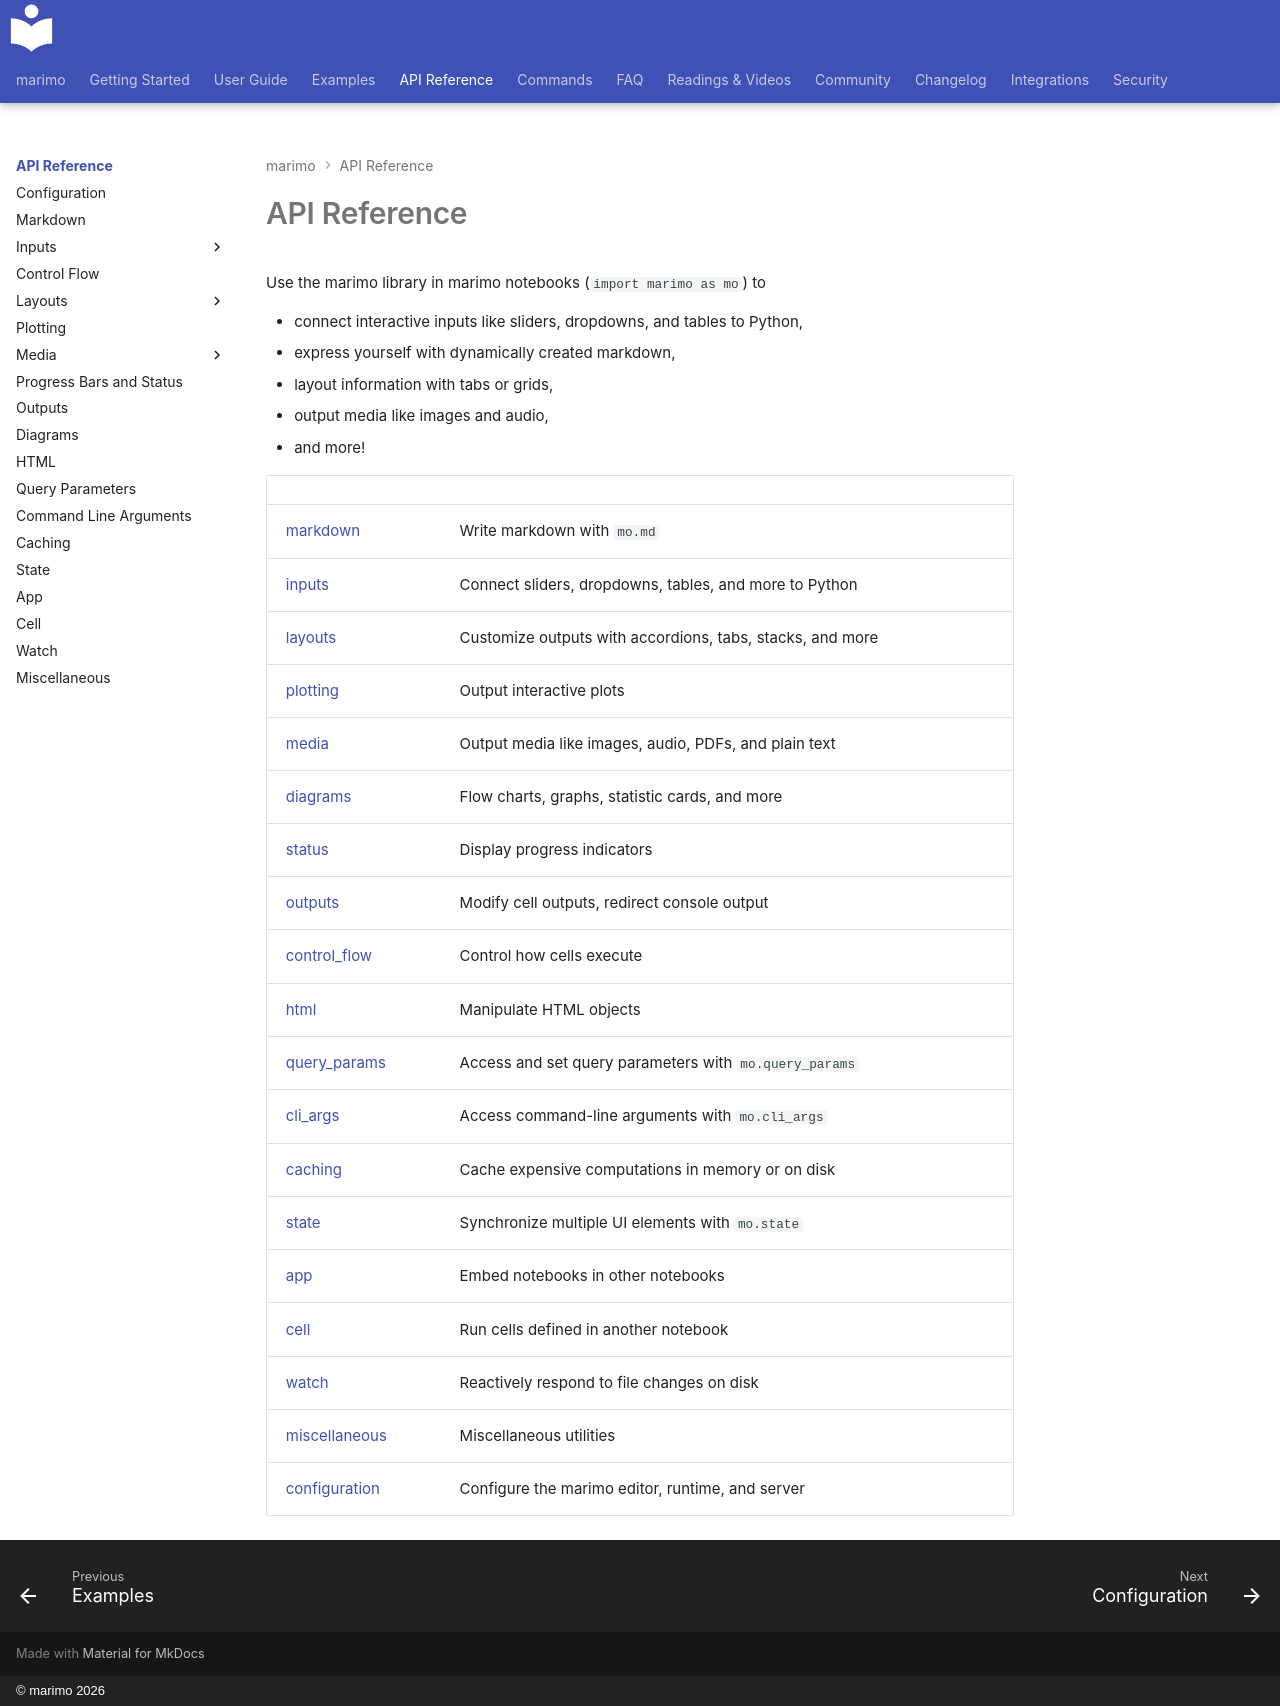

repository: marimo-team/marimo · page: api/index.html · generator: mkdocs · copyright: © marimo 2026

---
description: "Complete API reference for the marimo Python library: interactive inputs, markdown, layouts, media, control flow, and more."
---

# API Reference

Use the marimo library in marimo notebooks (`import marimo as mo`) to

- connect interactive inputs like sliders, dropdowns, and tables to Python,
- express yourself with dynamically created markdown,
- layout information with tabs or grids,
- output media like images and audio,
- and more!

|                      |                                                           |
| :------------------- | :-------------------------------------------------------- |
| [markdown](markdown.md)      | Write markdown with `mo.md`                               |
| [inputs](inputs/index.md)  | Connect sliders, dropdowns, tables, and more to Python    |
| [layouts](layouts/index.md) | Customize outputs with accordions, tabs, stacks, and more |
| [plotting](plotting.md)      | Output interactive plots                                  |
| [media](media/index.md)   | Output media like images, audio, PDFs, and plain text     |
| [diagrams](diagrams.md)      | Flow charts, graphs, statistic cards, and more            |
| [status](status.md)        | Display progress indicators                               |
| [outputs](outputs.md)       | Modify cell outputs, redirect console output              |
| [control_flow](control_flow.md)  | Control how cells execute                                 |
| [html](html.md)          | Manipulate HTML objects                                   |
| [query_params](query_params.md)  | Access and set query parameters with `mo.query_params`    |
| [cli_args](cli_args.md)      | Access command-line arguments with `mo.cli_args`          |
| [caching](caching.md)       | Cache expensive computations in memory or on disk         |
| [state](state.md)         | Synchronize multiple UI elements with `mo.state`          |
| [app](app.md)           | Embed notebooks in other notebooks                        |
| [cell](cell.md)          | Run cells defined in another notebook                     |
| [watch](watch.md)         | Reactively respond to file changes on disk          |
| [miscellaneous](miscellaneous.md) | Miscellaneous utilities                                   |
| [configuration](configuration.md) | Configure the marimo editor, runtime, and server          |
